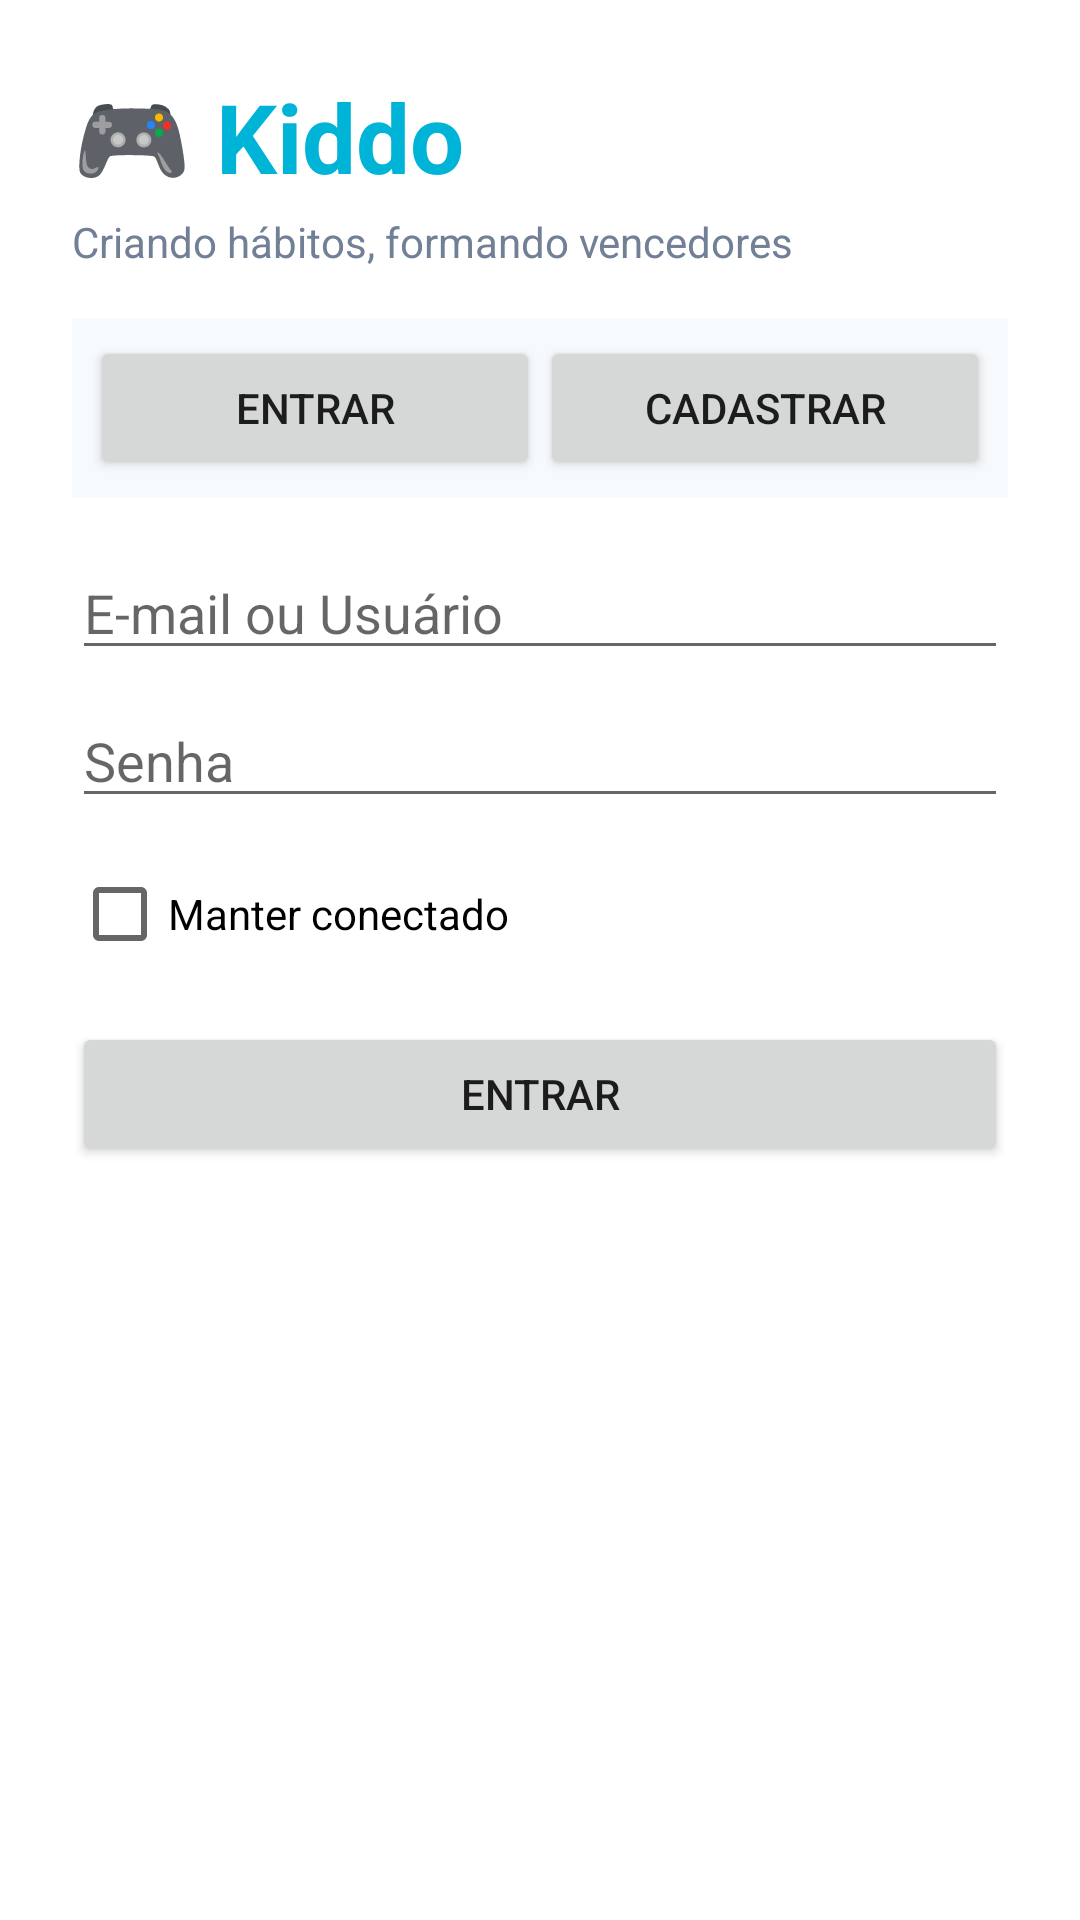

This screen was rendered from an Android layout file. Write that file and the resources it references.
<!-- AndroidManifest.xml: application theme Theme.Kiddo -->
<!-- res/layout/fragment_auth.xml -->
<ScrollView xmlns:android="http://schemas.android.com/apk/res/android"
    android:layout_width="match_parent"
    android:layout_height="match_parent"
    android:fillViewport="true"
    android:background="@android:color/transparent">
    <LinearLayout
        android:layout_width="match_parent"
        android:layout_height="wrap_content"
        android:orientation="vertical"
        android:padding="24dp">
        <TextView
            android:id="@+id/title"
            android:layout_width="wrap_content"
            android:layout_height="wrap_content"
            android:text="🎮 Kiddo"
            android:textSize="32sp"
            android:textStyle="bold"
            android:textColor="@color/colorPrimary"/>
        <TextView
            android:layout_width="wrap_content"
            android:layout_height="wrap_content"
            android:text="Criando hábitos, formando vencedores"
            android:textColor="@color/textSecondary"
            android:layout_marginTop="4dp"/>
        <LinearLayout
            android:id="@+id/tabs"
            android:layout_width="match_parent"
            android:layout_height="wrap_content"
            android:orientation="horizontal"
            android:background="@color/gray100"
            android:padding="6dp"
            android:layout_marginTop="16dp"
            android:dividerPadding="8dp">
            <Button
                android:id="@+id/btnLoginTab"
                android:layout_width="0dp"
                android:layout_height="wrap_content"
                android:layout_weight="1"
                android:text="@string/enter"/>
            <Button
                android:id="@+id/btnRegisterTab"
                android:layout_width="0dp"
                android:layout_height="wrap_content"
                android:layout_weight="1"
                android:text="@string/register"/>
        </LinearLayout>
        <LinearLayout
            android:id="@+id/loginForm"
            android:layout_width="match_parent"
            android:layout_height="wrap_content"
            android:orientation="vertical"
            android:layout_marginTop="16dp">
            <EditText
                android:id="@+id/loginEmail"
                android:layout_width="match_parent"
                android:layout_height="wrap_content"
                android:hint="@string/email_or_user"/>
            <EditText
                android:id="@+id/loginPassword"
                android:layout_width="match_parent"
                android:layout_height="wrap_content"
                android:hint="@string/password"
                android:inputType="textPassword"
                android:layout_marginTop="8dp"/>
            <CheckBox
                android:id="@+id/rememberMe"
                android:layout_width="wrap_content"
                android:layout_height="wrap_content"
                android:text="@string/keep_connected"
                android:layout_marginTop="8dp"/>
            <Button
                android:id="@+id/btnLogin"
                android:layout_width="match_parent"
                android:layout_height="wrap_content"
                android:text="@string/enter"
                android:layout_marginTop="12dp"/>
        </LinearLayout>
        <LinearLayout
            android:id="@+id/registerForm"
            android:layout_width="match_parent"
            android:layout_height="wrap_content"
            android:orientation="vertical"
            android:visibility="gone"
            android:layout_marginTop="16dp">
            <EditText
                android:id="@+id/registerName"
                android:layout_width="match_parent"
                android:layout_height="wrap_content"
                android:hint="@string/child_name"/>
            <EditText
                android:id="@+id/registerEmail"
                android:layout_width="match_parent"
                android:layout_height="wrap_content"
                android:layout_marginTop="8dp"
                android:hint="@string/email_or_user"/>
            <EditText
                android:id="@+id/registerPassword"
                android:layout_width="match_parent"
                android:layout_height="wrap_content"
                android:layout_marginTop="8dp"
                android:hint="@string/password"
                android:inputType="textPassword"/>
            <EditText
                android:id="@+id/registerPasswordConfirm"
                android:layout_width="match_parent"
                android:layout_height="wrap_content"
                android:layout_marginTop="8dp"
                android:hint="@string/confirm_password"
                android:inputType="textPassword"/>
            <Button
                android:id="@+id/btnRegister"
                android:layout_width="match_parent"
                android:layout_height="wrap_content"
                android:text="@string/register"
                android:layout_marginTop="12dp"/>
        </LinearLayout>
    </LinearLayout>
</ScrollView>
<!-- resources referenced by this layout -->
<resources>
  <color name="colorPrimary">#00b4d8</color>
  <color name="gray100">#f7fafc</color>
  <color name="textSecondary">#718096</color>
  <string name="child_name">Nome da Criança</string>
  <string name="confirm_password">Confirmar Senha</string>
  <string name="email_or_user">E-mail ou Usuário</string>
  <string name="enter">Entrar</string>
  <string name="keep_connected">Manter conectado</string>
  <string name="password">Senha</string>
  <string name="register">Cadastrar</string>
  <style name="Theme.Kiddo" parent="Theme.MaterialComponents.DayNight.NoActionBar">
          <item name="android:statusBarColor">@color/colorPrimary</item>
          <item name="android:navigationBarColor">@color/colorPrimary</item>
          <item name="colorPrimary">@color/colorPrimary</item>
          <item name="colorSecondary">@color/colorSecondary</item>
      </style>
  <color name="colorSecondary">#7209b7</color>
</resources>
